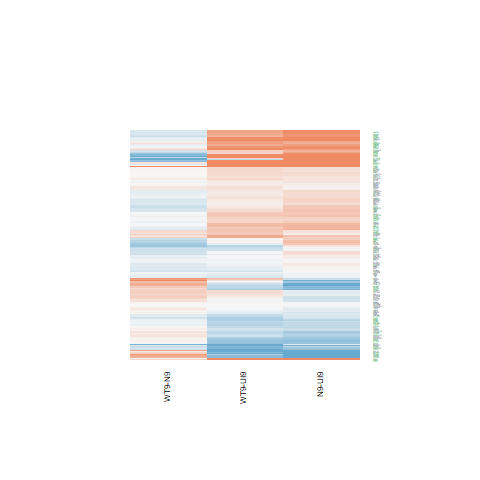

Values plotted in this chart, from the file beside it:
N9-UI9.logFC, N9-UI9.AveExpr, N9-UI9.t, N9-UI9.P.Value, N9-UI9.adj.P.Val, N9-UI9.B, WT9-UI9.logFC, WT9-UI9.AveExpr, WT9-UI9.t, WT9-UI9.P.Value, WT9-UI9.adj.P.Val, WT9-UI9.B, WT9-N9.logFC, WT9-N9.AveExpr, WT9-N9.t, WT9-N9.P.Value, WT9-N9.adj.P.Val, WT9-N9.B
0.1556, 4.739, 1.028, 0.3209, 0.4758, -6.552, 0.1107, 4.739, 0.732, 0.476, 0.6422, -6.697, -0.04494, 4.739, -0.3203, 0.7533, 0.9118, -6.148
0.4809, 3.261, 2.602, 0.02058, 0.06549, -3.819, 0.2495, 3.261, 1.346, 0.1993, 0.36, -5.719, -0.2314, 3.261, -1.356, 0.196, 0.5465, -5.015
0.1702, 6.068, 1.59, 0.1336, 0.2579, -6.067, 0.2089, 6.068, 1.956, 0.07032, 0.1746, -5.388, 0.03873, 6.068, 0.3911, 0.7015, 0.8934, -6.33
-0.42, 4.66, -2.344, 0.03397, 0.09522, -4.577, -0.3773, 4.66, -2.137, 0.05028, 0.1385, -4.84, 0.04272, 4.66, 0.254, 0.8031, 0.9364, -6.106
2.685, 7.773, 9.203, 2.15184659906396e-07, 1.48374946449744e-05, 7.22, 2.022, 7.773, 6.84, 7.15509181631053e-06, 0.0002952, 3.696, -0.6631, 7.773, -2.498, 0.02522, 0.2403, -3.852
0.766, 3.51, 3.662, 0.002475, 0.0138, -1.83, 1.082, 3.51, 5.294, 0.0001051, 0.001905, 1.379, 0.3162, 3.51, 1.689, 0.1129, 0.4366, -4.667
-0.1199, 4.064, -0.5112, 0.617, 0.7407, -6.815, -0.06614, 4.064, -0.2845, 0.7801, 0.8705, -6.799, 0.05373, 4.064, 0.2461, 0.8091, 0.9383, -6.029
-0.6865, 0.5321, -1.559, 0.1408, 0.2672, -4.949, -0.9957, 0.5321, -2.201, 0.04464, 0.1281, -3.886, -0.3092, 0.5321, -0.7234, 0.4811, 0.777, -5.055
0.2602, 5.848, 2.304, 0.03668, 0.1008, -4.881, -0.01322, 5.848, -0.1167, 0.9088, 0.9489, -7.153, -0.2735, 5.848, -2.604, 0.02054, 0.2212, -3.514
0.6404, 5.787, 5.516, 7.00357691578718e-05, 0.0009884, 1.374, 0.8488, 5.787, 7.329, 3.26855889111338e-06, 0.0001715, 4.61, 0.2084, 5.787, 1.965, 0.06906, 0.3609, -4.62
0.5856, 7.212, 5.92, 3.40476401665487e-05, 0.000599, 2.005, 0.3449, 7.212, 3.487, 0.003516, 0.02128, -2.608, -0.2407, 7.212, -2.629, 0.01954, 0.2176, -3.571
0.1162, 7.346, 1.143, 0.2716, 0.4224, -6.749, 0.1033, 7.346, 1.016, 0.3266, 0.5006, -6.764, -0.01291, 7.346, -0.1369, 0.893, 0.9658, -6.503
0.4243, 6.333, 3.918, 0.001484, 0.009575, -1.782, 0.4165, 6.333, 3.843, 0.001725, 0.01298, -1.821, -0.007743, 6.333, -0.07748, 0.9393, 0.9818, -6.429
-0.2996, 0.5947, -0.7679, 0.455, 0.6054, -5.706, 0.09834, 0.5947, 0.2582, 0.7999, 0.882, -5.874, 0.398, 0.5947, 1.101, 0.289, 0.6381, -4.783
-0.3467, 3.44, -1.153, 0.2677, 0.4184, -6.146, -0.2342, 3.44, -0.7883, 0.4434, 0.6156, -6.39, 0.1125, 3.44, 0.4001, 0.695, 0.8904, -5.849
-0.6597, -0.2986, -1.246, 0.2329, 0.3801, -5.064, -0.6857, -0.2986, -1.294, 0.2161, 0.3795, -4.923, -0.02595, -0.2986, -0.05153, 0.9596, 0.9873, -5.046
0.2089, 5.682, 1.816, 0.09043, 0.1939, -5.668, 0.2558, 5.682, 2.239, 0.04148, 0.1218, -4.851, 0.04694, 5.682, 0.4413, 0.6656, 0.8784, -6.251
-0.1175, 4.819, -0.6914, 0.5004, 0.6454, -6.847, 0.2401, 4.819, 1.464, 0.1648, 0.317, -5.953, 0.3576, 4.819, 2.281, 0.03835, 0.2828, -3.944
-0.04351, 3.164, -0.1692, 0.868, 0.9195, -6.734, -0.03404, 3.164, -0.1331, 0.8959, 0.9416, -6.627, 0.009474, 3.164, 0.03957, 0.969, 0.9907, -5.867
0.4377, 5.263, 2.21, 0.04389, 0.1154, -4.954, 0.4303, 5.263, 2.179, 0.04645, 0.1315, -4.894, -0.007315, 5.263, -0.04017, 0.9685, 0.9907, -6.297
0.1651, 0.02888, 0.3222, 0.7519, 0.839, -5.83, 0.3897, 0.02888, 0.7657, 0.4563, 0.6264, -5.499, 0.2246, 0.02888, 0.4783, 0.6396, 0.8653, -5.064
0.2325, 5.036, 1.749, 0.1017, 0.2113, -5.671, 0.2582, 5.036, 1.953, 0.07068, 0.1751, -5.236, 0.02576, 5.036, 0.2099, 0.8367, 0.9478, -6.229
-0.1598, 2.429, -0.7039, 0.4928, 0.6388, -6.251, 0.2258, 2.429, 1.048, 0.3121, 0.4846, -5.888, 0.3857, 2.429, 1.84, 0.08661, 0.3906, -4.243
-0.3602, 4.284, -2.401, 0.03047, 0.08754, -4.435, -0.4461, 4.284, -2.964, 0.01005, 0.04448, -3.262, -0.08598, 4.284, -0.6088, 0.5522, 0.8262, -5.91
-0.5824, 4.761, -4.118, 0.0009985, 0.007211, -1.171, -0.387, 4.761, -2.733, 0.01592, 0.0616, -3.793, 0.1954, 4.761, 1.474, 0.1622, 0.5049, -5.156
-0.0896, 7.953, -0.7878, 0.4437, 0.5944, -7.123, -0.1629, 7.953, -1.43, 0.1742, 0.3291, -6.308, -0.07332, 7.953, -0.6936, 0.499, 0.7906, -6.294
0.2596, 6.912, 2.541, 0.0232, 0.07167, -4.54, 0.1195, 6.912, 1.165, 0.2629, 0.4322, -6.564, -0.1401, 6.912, -1.479, 0.1609, 0.5031, -5.415
0.07585, 8.748, 0.8904, 0.3879, 0.5435, -7.064, 0.2041, 8.748, 2.396, 0.03072, 0.09799, -4.785, 0.1283, 8.748, 1.624, 0.1262, 0.4543, -5.305
-0.09501, 6.53, -0.9522, 0.3568, 0.513, -6.88, -0.2161, 6.53, -2.173, 0.04698, 0.1325, -5.061, -0.121, 6.53, -1.302, 0.2134, 0.5672, -5.608
0.5983, 4.209, 3.368, 0.004473, 0.02126, -2.57, 0.5887, 4.209, 3.292, 0.005206, 0.02811, -2.608, -0.009662, 4.209, -0.05968, 0.9532, 0.9857, -6.113
-0.02504, 6.946, -0.2449, 0.81, 0.8806, -7.35, 0.01234, 6.946, 0.1207, 0.9056, 0.9471, -7.256, 0.03738, 6.946, 0.3937, 0.6996, 0.8921, -6.399
1.983, 8.503, 10.11, 6.59698382257076e-08, 6.20287829550809e-06, 8.427, 1.066, 8.503, 5.391, 8.79299438534093e-05, 0.001698, 1.09, -0.9173, 8.503, -5.083, 0.0001555, 0.02521, 1.068
1.022, -0.5976, 2.238, 0.04158, 0.1108, -3.776, -0.3914, -0.5976, -0.7653, 0.4565, 0.6267, -5.385, -1.414, -0.5976, -3.227, 0.005932, 0.1289, -2.706
0.08644, 4.379, 0.5938, 0.5619, 0.6962, -6.834, -0.1024, 4.379, -0.7012, 0.4944, 0.6566, -6.641, -0.1888, 4.379, -1.39, 0.1858, 0.5342, -5.201
0.4377, 6.694, 3.111, 0.007488, 0.03114, -3.44, 0.1383, 6.694, 0.9793, 0.3437, 0.518, -6.758, -0.2994, 6.694, -2.295, 0.03733, 0.2802, -4.14
1.023, 7.77, 8.101, 1.01366872008744e-06, 4.70446252143146e-05, 5.621, 0.9211, 7.77, 7.289, 3.48243108028897e-06, 0.0001782, 4.437, -0.102, 7.77, -0.8764, 0.3953, 0.723, -6.145
1.93, 5.753, 9.417, 1.61690004185615e-07, 1.19452615337128e-05, 7.627, 1.738, 5.753, 8.35, 7.04684861187162e-07, 5.67309610341603e-05, 6.198, -0.1923, 5.753, -1.062, 0.3056, 0.652, -5.845
0.238, 6.122, 2.205, 0.04425, 0.1161, -5.079, 0.2554, 6.122, 2.377, 0.03189, 0.1004, -4.661, 0.01734, 6.122, 0.1736, 0.8646, 0.9572, -6.394
0.04342, 7.922, 0.4216, 0.6796, 0.7875, -7.344, 0.1981, 7.922, 1.928, 0.07394, 0.1809, -5.562, 0.1547, 7.922, 1.62, 0.127, 0.4552, -5.276
0.1179, 5.051, 0.8986, 0.3837, 0.5391, -6.756, 0.04131, 5.051, 0.313, 0.7588, 0.8586, -6.996, -0.07657, 5.051, -0.6287, 0.5394, 0.8182, -6.075
-0.1126, 4.485, -0.8187, 0.4263, 0.579, -6.694, 0.001728, 4.485, 0.01265, 0.9901, 0.9947, -6.928, 0.1143, 4.485, 0.8947, 0.3857, 0.7161, -5.75
2.505, 7.199, 11.32, 1.55314746519207e-08, 2.14186431390297e-06, 9.96, 1.741, 7.199, 7.746, 1.7194136369953e-06, 0.0001055, 5.206, -0.7639, 7.199, -3.829, 0.001772, 0.07381, -1.28
-0.5907, 3.117, -2.938, 0.01059, 0.04016, -3.161, -0.04179, 3.117, -0.2174, 0.831, 0.902, -6.608, 0.5489, 3.117, 2.94, 0.01054, 0.1664, -2.594
0.7636, 5.308, 6.066, 2.636873887475e-05, 0.0004991, 2.439, 0.6831, 5.308, 5.396, 8.70500540114537e-05, 0.001696, 1.316, -0.08051, 5.308, -0.7011, 0.4944, 0.7862, -6.07
0.08577, 5.282, 0.6752, 0.5103, 0.6545, -6.944, -0.06386, 5.282, -0.5069, 0.62, 0.7585, -6.936, -0.1496, 5.282, -1.265, 0.2262, 0.5813, -5.499
0.3294, 6.487, 3.468, 0.003653, 0.01826, -2.703, 0.3455, 6.487, 3.631, 0.002637, 0.0175, -2.264, 0.01611, 6.487, 0.1835, 0.857, 0.9545, -6.433
0.3774, 4.706, 2.674, 0.01786, 0.05915, -4.01, 0.3017, 4.706, 2.14, 0.05004, 0.1381, -4.865, -0.07573, 4.706, -0.5821, 0.5695, 0.835, -6.027
-0.00972, 4.086, -0.0511, 0.96, 0.9762, -6.968, -0.3083, 4.086, -1.616, 0.1278, 0.2654, -5.579, -0.2985, 4.086, -1.671, 0.1165, 0.4411, -4.782
-0.04642, 6.495, -0.3684, 0.718, 0.8159, -7.275, -0.08166, 6.495, -0.6497, 0.5262, 0.6828, -7.009, -0.03524, 6.495, -0.3007, 0.7679, 0.9184, -6.396
0.03635, 7.136, 0.2542, 0.8029, 0.8761, -7.367, -0.1358, 7.136, -0.949, 0.3584, 0.5327, -6.816, -0.1721, 7.136, -1.294, 0.216, 0.5699, -5.669
0.08468, 6.861, 0.8013, 0.4361, 0.5873, -7.047, 0.1048, 6.861, 0.9942, 0.3366, 0.5111, -6.756, 0.02016, 6.861, 0.2056, 0.84, 0.9486, -6.458
-1.394, 0.9911, -3.359, 0.004548, 0.0215, -1.914, -0.7673, 0.9911, -1.973, 0.06807, 0.1706, -4.267, 0.6264, 0.9911, 1.598, 0.1318, 0.4634, -4.349
-1.465, 2.034, -5.338, 9.69119482463204e-05, 0.00127, 1.596, -1.098, 2.034, -4.153, 0.0009318, 0.008523, -0.535, 0.3674, 2.034, 1.403, 0.182, 0.5295, -4.68
-0.3984, 2.627, -1.828, 0.08845, 0.1908, -5.052, -0.5037, 2.627, -2.28, 0.03837, 0.1151, -4.185, -0.1052, 2.627, -0.5099, 0.6179, 0.8575, -5.616
0.263, 6.981, 2.456, 0.02739, 0.081, -4.71, 0.1953, 6.981, 1.825, 0.08893, 0.2063, -5.679, -0.06777, 6.981, -0.6827, 0.5057, 0.7955, -6.25
0.06507, 5.169, 0.5243, 0.6081, 0.734, -7.005, 0.225, 5.169, 1.834, 0.08753, 0.2039, -5.439, 0.1599, 5.169, 1.393, 0.1848, 0.5328, -5.32
0.2568, 4.935, 1.819, 0.08989, 0.1931, -5.539, 0.266, 4.935, 1.908, 0.07658, 0.1854, -5.292, 0.009264, 4.935, 0.07108, 0.9443, 0.983, -6.226
-0.05622, 1.864, -0.1781, 0.8611, 0.9152, -6.359, -0.2057, 1.864, -0.653, 0.5241, 0.6813, -6.044, -0.1495, 1.864, -0.505, 0.6213, 0.8581, -5.409
0.1837, -0.6876, 0.2765, 0.7861, 0.8634, -5.655, 0.2173, -0.6876, 0.3299, 0.7463, 0.8494, -5.543, 0.03366, -0.6876, 0.05466, 0.9572, 0.9867, -5.008
0.1793, 4.009, 1.131, 0.2766, 0.4275, -6.302, 0.4307, 4.009, 2.699, 0.01702, 0.06465, -3.72, 0.2513, 4.009, 1.73, 0.105, 0.4222, -4.703
... 141 more rows
